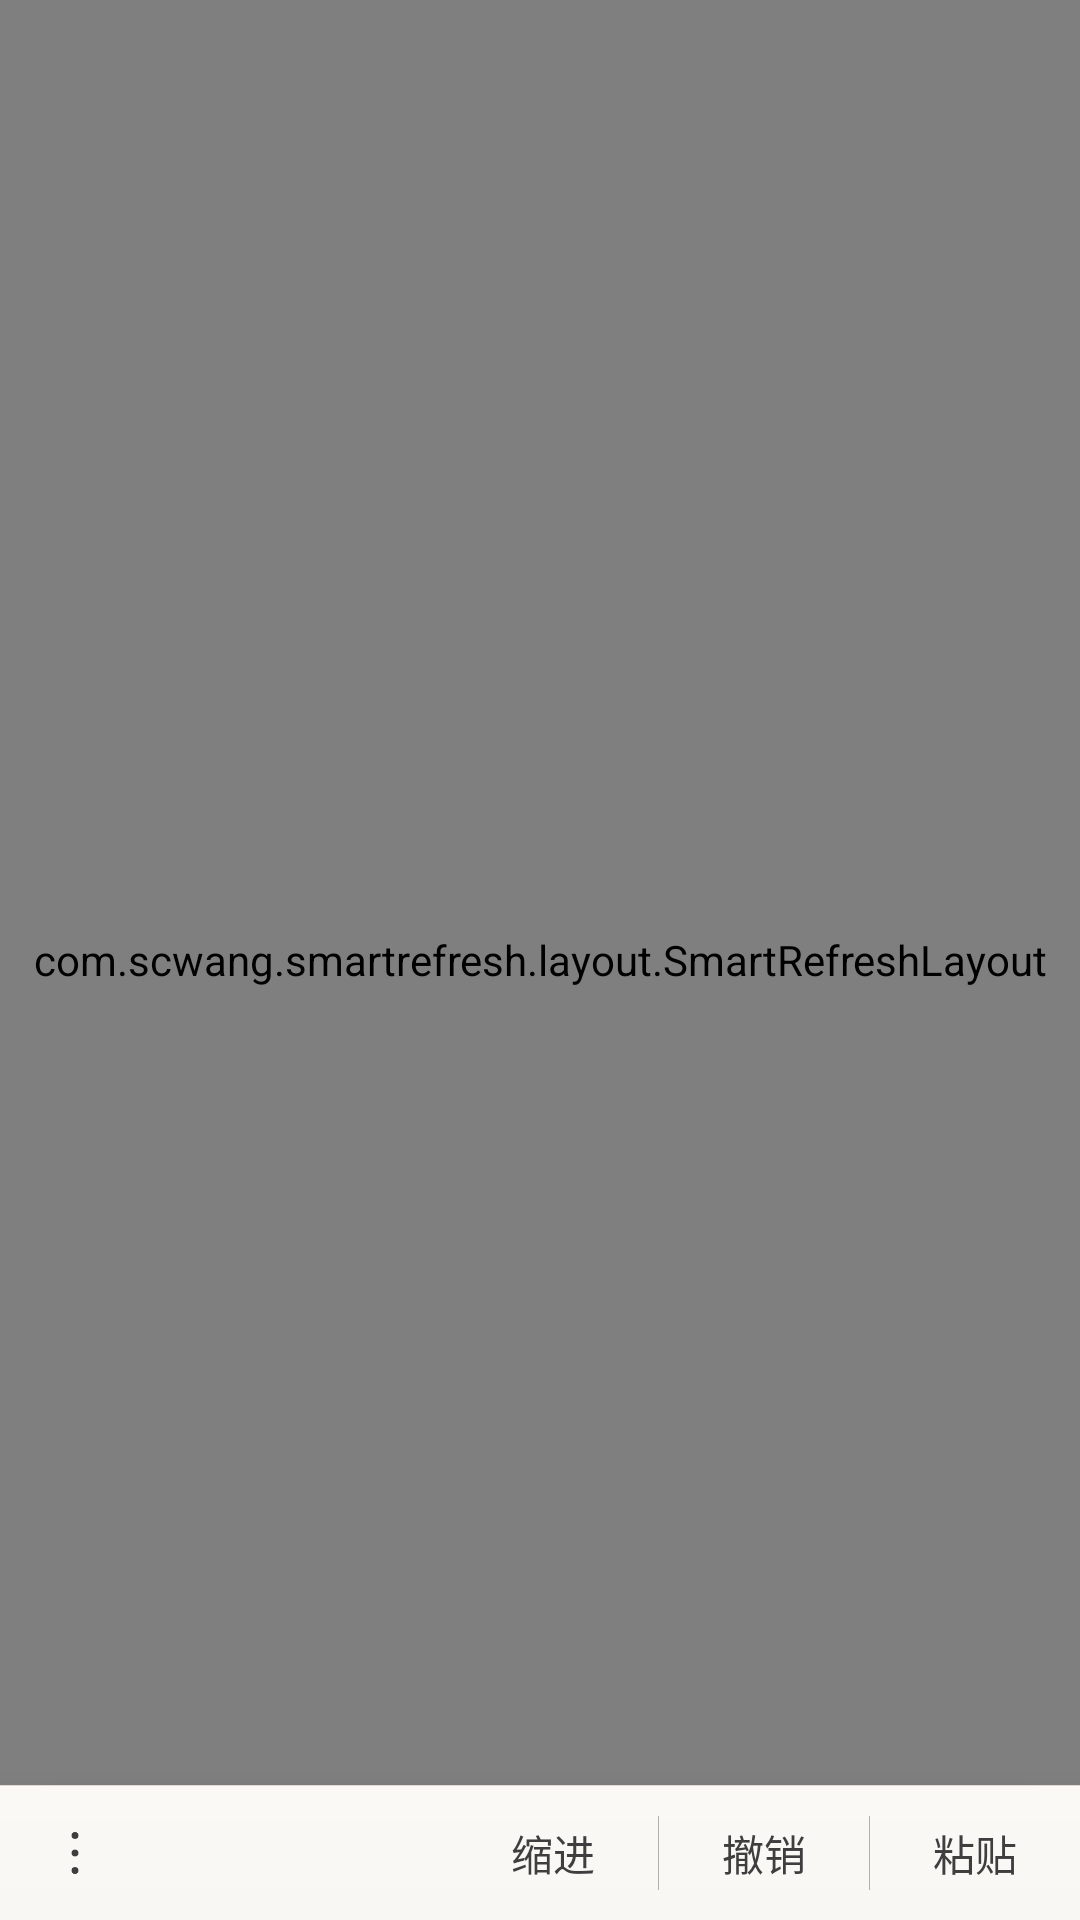

Here is an Android app screen rendered from its layout file. Give the layout XML and the strings, colors and styles it references.
<!-- AndroidManifest.xml: application theme AppTheme -->
<!-- res/layout/activity_main.xml -->
<?xml version="1.0" encoding="utf-8"?>
<RelativeLayout xmlns:android="http://schemas.android.com/apk/res/android"
    xmlns:app="http://schemas.android.com/apk/res-auto"
    xmlns:tools="http://schemas.android.com/tools"
    android:id="@+id/box_root"
    android:layout_width="match_parent"
    android:layout_height="match_parent"
    android:background="#dcdcdc"
    android:focusable="true"
    android:focusableInTouchMode="true"
    tools:context=".activity.MainActivity">

    <RelativeLayout
        android:layout_width="match_parent"
        android:layout_height="match_parent"
        android:background="@mipmap/img_write_bkg"
        android:fitsSystemWindows="true">

        <RelativeLayout
            android:id="@+id/box_body"
            android:layout_width="match_parent"
            android:layout_height="match_parent">

        </RelativeLayout>

        <com.scwang.smartrefresh.layout.SmartRefreshLayout xmlns:android="http://schemas.android.com/apk/res/android"
            android:id="@+id/refreshLayout"
            android:layout_width="match_parent"
            android:layout_height="match_parent">

            <LinearLayout
                android:id="@+id/box_refresher"
                android:layout_width="match_parent"
                android:layout_height="wrap_content"
                android:gravity="center">

                <ImageView
                    android:id="@+id/img_refresher"
                    android:layout_width="15dp"
                    android:layout_height="15dp"
                    android:src="@mipmap/img_history" />

                <TextView
                    android:id="@+id/txt_refresher"
                    android:layout_width="wrap_content"
                    android:layout_height="65dp"
                    android:layout_marginLeft="5dp"
                    android:gravity="center"
                    android:text="历史笔记"
                    android:textColor="@color/NormalGray"
                    android:textSize="12dp" />

            </LinearLayout>

            <LinearLayout
                android:id="@+id/box_editor"
                android:layout_width="match_parent"
                android:layout_height="match_parent">

                <ScrollView
                    android:id="@+id/scroller"
                    android:layout_width="match_parent"
                    android:layout_height="match_parent"
                    android:clipToPadding="false"
                    android:paddingRight="5dp"
                    android:overScrollMode="never"
                    android:scrollbarSize="4dp"
                    android:scrollbarThumbVertical="@drawable/scrollbar_vertical_track">

                    <LinearLayout
                        android:layout_width="match_parent"
                        android:layout_height="wrap_content"
                        android:orientation="vertical">

                        <com.hanks.lineheightedittext.LineHeightEditText
                            android:id="@+id/edit_title"
                            android:layout_width="match_parent"
                            android:layout_height="wrap_content"
                            android:layout_alignParentLeft="true"
                            android:background="@color/EmptyColor"
                            android:gravity="left"
                            android:hint="8月24日"
                            android:maxLength="1200"
                            android:paddingLeft="20dp"
                            android:paddingRight="15dp"
                            android:paddingTop="20dp"
                            android:text=""
                            android:textColor="#353535"
                            android:textColorHint="#29000000"
                            android:textSize="25dp">

                        </com.hanks.lineheightedittext.LineHeightEditText>

                        <com.hanks.lineheightedittext.LineHeightEditText
                            android:id="@+id/edit_notes"
                            android:layout_width="match_parent"
                            android:layout_height="wrap_content"
                            android:layout_alignParentLeft="true"
                            android:minHeight="500dp"
                            android:background="@color/EmptyColor"
                            android:gravity="left"
                            android:hint="..."
                            android:lineSpacingExtra="10dp"
                            android:maxLength="1200"
                            android:paddingBottom="35dp"
                            android:paddingLeft="28dp"
                            android:paddingRight="18dp"
                            android:paddingTop="20dp"
                            android:shadowColor="#58838366"
                            android:shadowDx="0"
                            android:shadowDy="-2"
                            android:shadowRadius="6"
                            android:textColor="#353535"
                            android:textColorHint="#7b000000"
                            android:textSize="18dp">

                        </com.hanks.lineheightedittext.LineHeightEditText>

                    </LinearLayout>

                </ScrollView>

            </LinearLayout>

            <LinearLayout
                android:id="@+id/box_footer"
                android:layout_width="match_parent"
                android:layout_height="wrap_content"
                android:gravity="center"
                android:orientation="horizontal">

                <ImageView
                    android:id="@+id/img_loadMore"
                    android:layout_width="15dp"
                    android:layout_height="15dp"
                    android:src="@mipmap/img_add" />

                <TextView
                    android:id="@+id/txt_loadMore"
                    android:layout_width="wrap_content"
                    android:layout_height="65dp"
                    android:layout_marginLeft="5dp"
                    android:gravity="center"
                    android:text="新建笔记"
                    android:textColor="@color/NormalGray"
                    android:textSize="12dp" />


            </LinearLayout>

        </com.scwang.smartrefresh.layout.SmartRefreshLayout>

        <LinearLayout
            android:id="@+id/box_toolBar"
            android:layout_width="match_parent"
            android:layout_height="50dp"
            android:layout_alignParentBottom="true"
            android:background="@drawable/img_toolbar_bkg"
            android:clickable="true"
            android:gravity="center_vertical"
            android:orientation="horizontal">

            <ImageView
                android:layout_width="70dp"
                android:layout_height="match_parent"
                android:padding="13dp"
                android:visibility="gone"
                android:src="@mipmap/ico_md" />

            <ImageView
                android:id="@+id/btn_more"
                android:layout_width="50dp"
                android:layout_height="match_parent"
                android:padding="13dp"
                android:src="@mipmap/img_more_gray" />

            <View
                android:layout_width="match_parent"
                android:layout_height="wrap_content"
                android:layout_weight="1" />

            <TextView
                android:id="@+id/btn_doubleSpace"
                android:layout_width="70dp"
                android:layout_height="match_parent"
                android:background="@drawable/button_toolbar"
                android:clickable="true"
                android:gravity="center"
                android:text="缩进"
                android:textColor="@color/colorAccent" />

            <ImageView
                android:layout_width="1px"
                android:layout_height="match_parent"
                android:layout_marginBottom="10dp"
                android:layout_marginTop="10dp"
                android:background="@color/NormalGray" />

            <TextView
                android:id="@+id/btn_unDo"
                android:layout_width="70dp"
                android:layout_height="match_parent"
                android:background="@drawable/button_toolbar"
                android:clickable="true"
                android:gravity="center"
                android:text="撤销"
                android:textColor="@color/colorAccent" />

            <ImageView
                android:layout_width="1px"
                android:layout_height="match_parent"
                android:layout_marginBottom="10dp"
                android:layout_marginTop="10dp"
                android:background="@color/NormalGray" />

            <TextView
                android:id="@+id/btn_paste"
                android:layout_width="70dp"
                android:layout_height="match_parent"
                android:background="@drawable/button_toolbar"
                android:clickable="true"
                android:gravity="center"
                android:text="粘贴"
                android:textColor="@color/colorAccent" />

        </LinearLayout>
    </RelativeLayout>

</RelativeLayout>
<!-- resources referenced by this layout -->
<resources>
  <color name="EmptyColor">#00000000</color>
  <color name="NormalGray">#B0B0B0</color>
  <color name="colorAccent">#3e3e3e</color>
  <!-- drawable button_toolbar (drawable-xxhdpi) -->
  <?xml version="1.0" encoding="utf-8"?>
  <selector xmlns:android="http://schemas.android.com/apk/res/android">
      <item android:state_pressed="true" android:drawable="@drawable/button_toolbar_down" />
      <item android:state_focused="true" android:drawable="@drawable/button_toolbar_normal" />
      <item android:drawable="@drawable/button_toolbar_normal"/>
  </selector>
  <!-- drawable scrollbar_vertical_track (drawable) -->
  <?xml version="1.0" encoding="utf-8"?>
  <shape xmlns:android="http://schemas.android.com/apk/res/android"  android:shape="rectangle">
      <solid android:color="#1e000000"></solid>
      <corners android:radius="15dp" />
  </shape>
  <!-- mipmap ico_md: png bitmap (mipmap-xxhdpi, 2323 bytes) -->
  <!-- mipmap img_add: png bitmap (mipmap-xxhdpi, 1871 bytes) -->
  <!-- mipmap img_history: png bitmap (mipmap-xxhdpi, 3204 bytes) -->
  <!-- mipmap img_more_gray: png bitmap (mipmap-xxhdpi, 2171 bytes) -->
  <style name="AppTheme" parent="Theme.AppCompat.Light.NoActionBar">
          
          <item name="colorPrimary">@color/colorPrimary</item>
          <item name="colorPrimaryDark">@color/colorPrimaryDark</item>
          <item name="colorAccent">@color/colorAccent</item>
          <item name="android:colorBackground">@color/white</item>
      </style>
  <!-- drawable button_toolbar_down (drawable-xxhdpi) -->
  <?xml version="1.0" encoding="utf-8"?>
  <shape xmlns:android="http://schemas.android.com/apk/res/android"
      android:shape="rectangle">
      <solid
          android:color="@color/Alpha30Black" >
      </solid>
      <corners
          android:radius="3dp">
      </corners>
      <stroke
          android:width="10dp"
          android:color="#00000000" />
  </shape>
  <!-- drawable button_toolbar_normal (drawable-xxhdpi) -->
  <?xml version="1.0" encoding="utf-8"?>
  <shape xmlns:android="http://schemas.android.com/apk/res/android"
      android:shape="rectangle">
      <solid
          android:color="@color/EmptyColor" >
      </solid>
      <corners
          android:radius="3dp">
      </corners>
      <stroke
          android:width="10dp"
          android:color="#00000000" />
  </shape>
  <color name="colorPrimary">#ffffff</color>
  <color name="colorPrimaryDark">#ffffff</color>
  <color name="Alpha30Black">#1e000000</color>
  <!-- not gathered from this repository: default colours our renderer supplied (Android Studio template values) -->
  <color name="white">#FFFFFFFF</color>
</resources>
